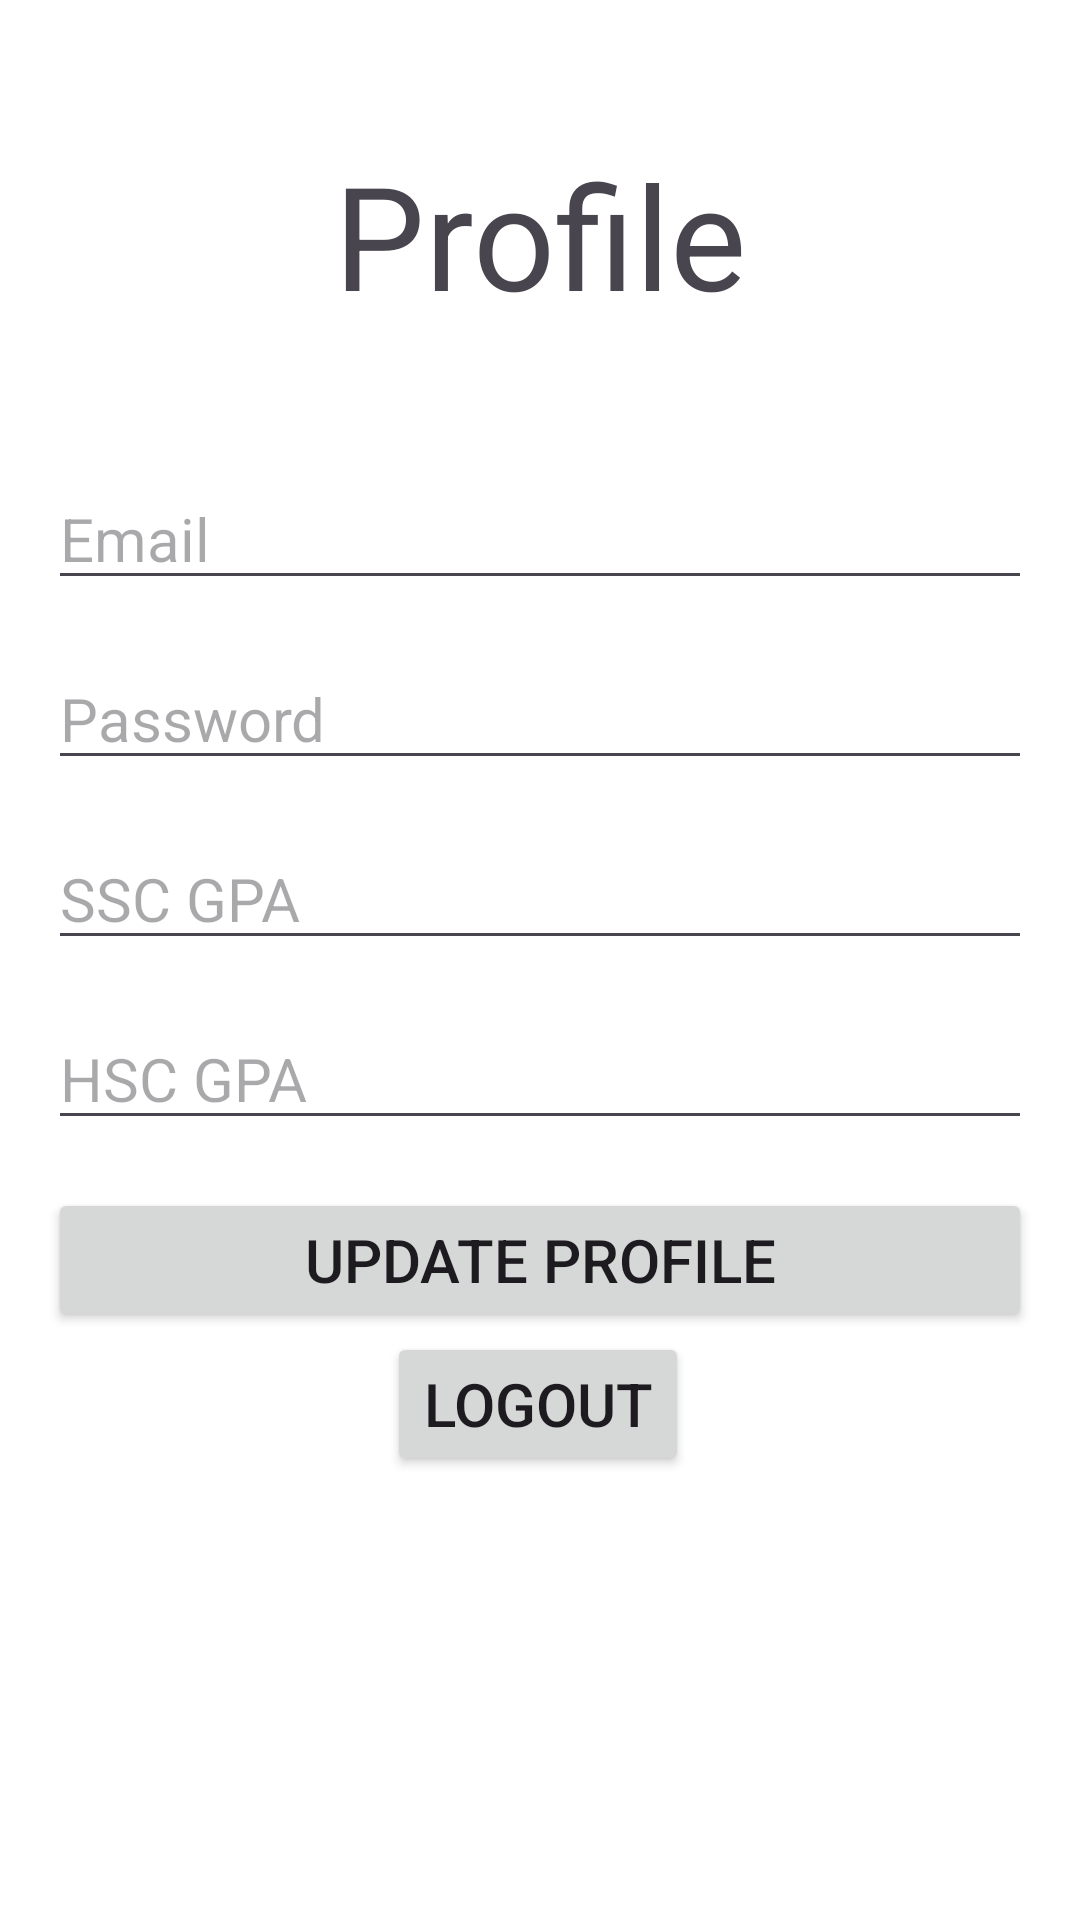

Layout XML and referenced resources for this Android screen:
<!-- AndroidManifest.xml: application theme Theme.UniversityAdmissionNavigator2 -->
<!-- res/layout/fragment_profile.xml -->
<?xml version="1.0" encoding="utf-8"?>
<FrameLayout xmlns:android="http://schemas.android.com/apk/res/android"
    xmlns:app="http://schemas.android.com/apk/res-auto"
    xmlns:tools="http://schemas.android.com/tools"
    android:layout_width="match_parent"
    android:layout_height="match_parent"
    tools:context=".ProfileFragment">

    <ScrollView
        android:layout_width="match_parent"
        android:layout_height="match_parent"
        tools:ignore="UselessParent">

        <androidx.constraintlayout.widget.ConstraintLayout
            android:layout_width="match_parent"
            android:layout_height="wrap_content">

            <EditText
                android:id="@+id/tvemail"
                android:layout_width="0dp"
                android:layout_height="wrap_content"
                android:layout_marginTop="156dp"
                android:layout_marginStart="16dp"
                android:layout_marginEnd="16dp"
                android:ems="10"
                android:hint="Email"
                android:inputType="textEmailAddress"
                android:textSize="20dp"
                app:layout_constraintEnd_toEndOf="parent"
                app:layout_constraintHorizontal_bias="0.0"
                app:layout_constraintStart_toStartOf="parent"
                app:layout_constraintTop_toTopOf="parent" />

            <EditText
                android:id="@+id/tvpassword"
                android:layout_width="0dp"
                android:layout_height="wrap_content"
                android:layout_marginTop="16dp"
                android:ems="10"
                android:hint="Password"
                android:textSize="20dp"
                android:layout_marginStart="16dp"
                android:layout_marginEnd="16dp"
                android:inputType="textPassword"
                app:layout_constraintEnd_toEndOf="parent"
                app:layout_constraintHorizontal_bias="0.0"
                app:layout_constraintStart_toStartOf="parent"
                app:layout_constraintTop_toBottomOf="@+id/tvemail" />

            <Button
                android:id="@+id/signUpButton"
                android:layout_width="0dp"
                android:layout_height="wrap_content"
                android:layout_marginStart="16dp"
                android:layout_marginTop="16dp"
                android:layout_marginEnd="16dp"
                android:text="Update Profile"
                android:textSize="20dp"
                app:layout_constraintEnd_toEndOf="parent"
                app:layout_constraintHorizontal_bias="0.0"
                app:layout_constraintStart_toStartOf="parent"
                app:layout_constraintTop_toBottomOf="@+id/tvhscgpa" />

            <TextView
                android:id="@+id/textView"
                android:layout_width="wrap_content"
                android:layout_height="wrap_content"
                android:text="Profile"
                android:textSize="48dp"
                app:layout_constraintBottom_toTopOf="@+id/tvemail"
                app:layout_constraintEnd_toEndOf="parent"
                app:layout_constraintStart_toStartOf="parent"
                app:layout_constraintTop_toTopOf="parent" />

            <EditText
                android:id="@+id/tvsscgpa"
                android:layout_width="0dp"
                android:layout_height="wrap_content"
                android:layout_marginStart="16dp"
                android:layout_marginTop="16dp"
                android:layout_marginEnd="16dp"
                android:ems="10"
                android:hint="SSC GPA"
                android:textSize="20dp"
                android:inputType="numberDecimal"
                app:layout_constraintEnd_toEndOf="parent"
                app:layout_constraintHorizontal_bias="0.0"
                app:layout_constraintStart_toStartOf="parent"
                app:layout_constraintTop_toBottomOf="@+id/tvpassword" />

            <EditText
                android:id="@+id/tvhscgpa"
                android:layout_width="0dp"
                android:layout_height="wrap_content"
                android:layout_marginStart="16dp"
                android:layout_marginTop="16dp"
                android:layout_marginEnd="16dp"
                android:ems="10"
                android:hint="HSC GPA"
                android:textSize="20dp"
                android:inputType="numberDecimal"
                app:layout_constraintEnd_toEndOf="parent"
                app:layout_constraintHorizontal_bias="0.0"
                app:layout_constraintStart_toStartOf="parent"
                app:layout_constraintTop_toBottomOf="@+id/tvsscgpa" />

            <Button
                android:id="@+id/btnLogout"
                android:layout_width="wrap_content"
                android:layout_height="wrap_content"
                android:layout_marginBottom="16dp"
                android:text="Logout"
                android:textSize="20sp"
                app:layout_constraintBottom_toBottomOf="parent"
                app:layout_constraintEnd_toEndOf="parent"
                app:layout_constraintHorizontal_bias="0.498"
                app:layout_constraintStart_toStartOf="parent"
                app:layout_constraintTop_toBottomOf="@+id/signUpButton"
                app:layout_constraintVertical_bias="1.0" />

        </androidx.constraintlayout.widget.ConstraintLayout>


    </ScrollView>

</FrameLayout>
<!-- resources referenced by this layout -->
<resources>
  <style name="Theme.UniversityAdmissionNavigator2" parent="Theme.Material3.Light.NoActionBar">
          <item name="colorPrimary">@color/md_theme_primary</item>
          <item name="colorOnPrimary">@color/md_theme_onPrimary</item>
          <item name="colorPrimaryContainer">@color/md_theme_primaryContainer</item>
          <item name="colorOnPrimaryContainer">@color/md_theme_onPrimaryContainer</item>
          <item name="colorSecondary">@color/md_theme_secondary</item>
          <item name="colorOnSecondary">@color/md_theme_onSecondary</item>
          <item name="colorSecondaryContainer">@color/md_theme_secondaryContainer</item>
          <item name="colorOnSecondaryContainer">@color/md_theme_onSecondaryContainer</item>
          <item name="colorTertiary">@color/md_theme_tertiary</item>
          <item name="colorOnTertiary">@color/md_theme_onTertiary</item>
          <item name="colorTertiaryContainer">@color/md_theme_tertiaryContainer</item>
          <item name="colorOnTertiaryContainer">@color/md_theme_onTertiaryContainer</item>
          <item name="colorError">@color/md_theme_error</item>
          <item name="colorOnError">@color/md_theme_onError</item>
          <item name="colorErrorContainer">@color/md_theme_errorContainer</item>
          <item name="colorOnErrorContainer">@color/md_theme_onErrorContainer</item>
          <item name="android:colorBackground">@color/md_theme_background</item>
          <item name="colorOnBackground">@color/md_theme_onBackground</item>
          <item name="colorSurface">@color/md_theme_surface</item>
          <item name="colorOnSurface">@color/md_theme_onSurface</item>
          <item name="colorSurfaceVariant">@color/md_theme_surfaceVariant</item>
          <item name="colorOnSurfaceVariant">@color/md_theme_onSurfaceVariant</item>
          <item name="colorOutline">@color/md_theme_outline</item>
          <item name="colorOutlineVariant">@color/md_theme_outlineVariant</item>
          <item name="colorSurfaceInverse">@color/md_theme_inverseSurface</item>
          <item name="colorOnSurfaceInverse">@color/md_theme_inverseOnSurface</item>
          <item name="colorPrimaryInverse">@color/md_theme_inversePrimary</item>
          <item name="colorPrimaryFixed">@color/md_theme_primaryFixed</item>
          <item name="colorOnPrimaryFixed">@color/md_theme_onPrimaryFixed</item>
          <item name="colorPrimaryFixedDim">@color/md_theme_primaryFixedDim</item>
          <item name="colorOnPrimaryFixedVariant">@color/md_theme_onPrimaryFixedVariant</item>
          <item name="colorSecondaryFixed">@color/md_theme_secondaryFixed</item>
          <item name="colorOnSecondaryFixed">@color/md_theme_onSecondaryFixed</item>
          <item name="colorSecondaryFixedDim">@color/md_theme_secondaryFixedDim</item>
          <item name="colorOnSecondaryFixedVariant">@color/md_theme_onSecondaryFixedVariant</item>
          <item name="colorTertiaryFixed">@color/md_theme_tertiaryFixed</item>
          <item name="colorOnTertiaryFixed">@color/md_theme_onTertiaryFixed</item>
          <item name="colorTertiaryFixedDim">@color/md_theme_tertiaryFixedDim</item>
          <item name="colorOnTertiaryFixedVariant">@color/md_theme_onTertiaryFixedVariant</item>
          <item name="colorSurfaceDim">@color/md_theme_surfaceDim</item>
          <item name="colorSurfaceBright">@color/md_theme_surfaceBright</item>
          <item name="colorSurfaceContainerLowest">@color/md_theme_surfaceContainerLowest</item>
          <item name="colorSurfaceContainerLow">@color/md_theme_surfaceContainerLow</item>
          <item name="colorSurfaceContainer">@color/md_theme_surfaceContainer</item>
          <item name="colorSurfaceContainerHigh">@color/md_theme_surfaceContainerHigh</item>
          <item name="colorSurfaceContainerHighest">@color/md_theme_surfaceContainerHighest</item>
      </style>
</resources>
